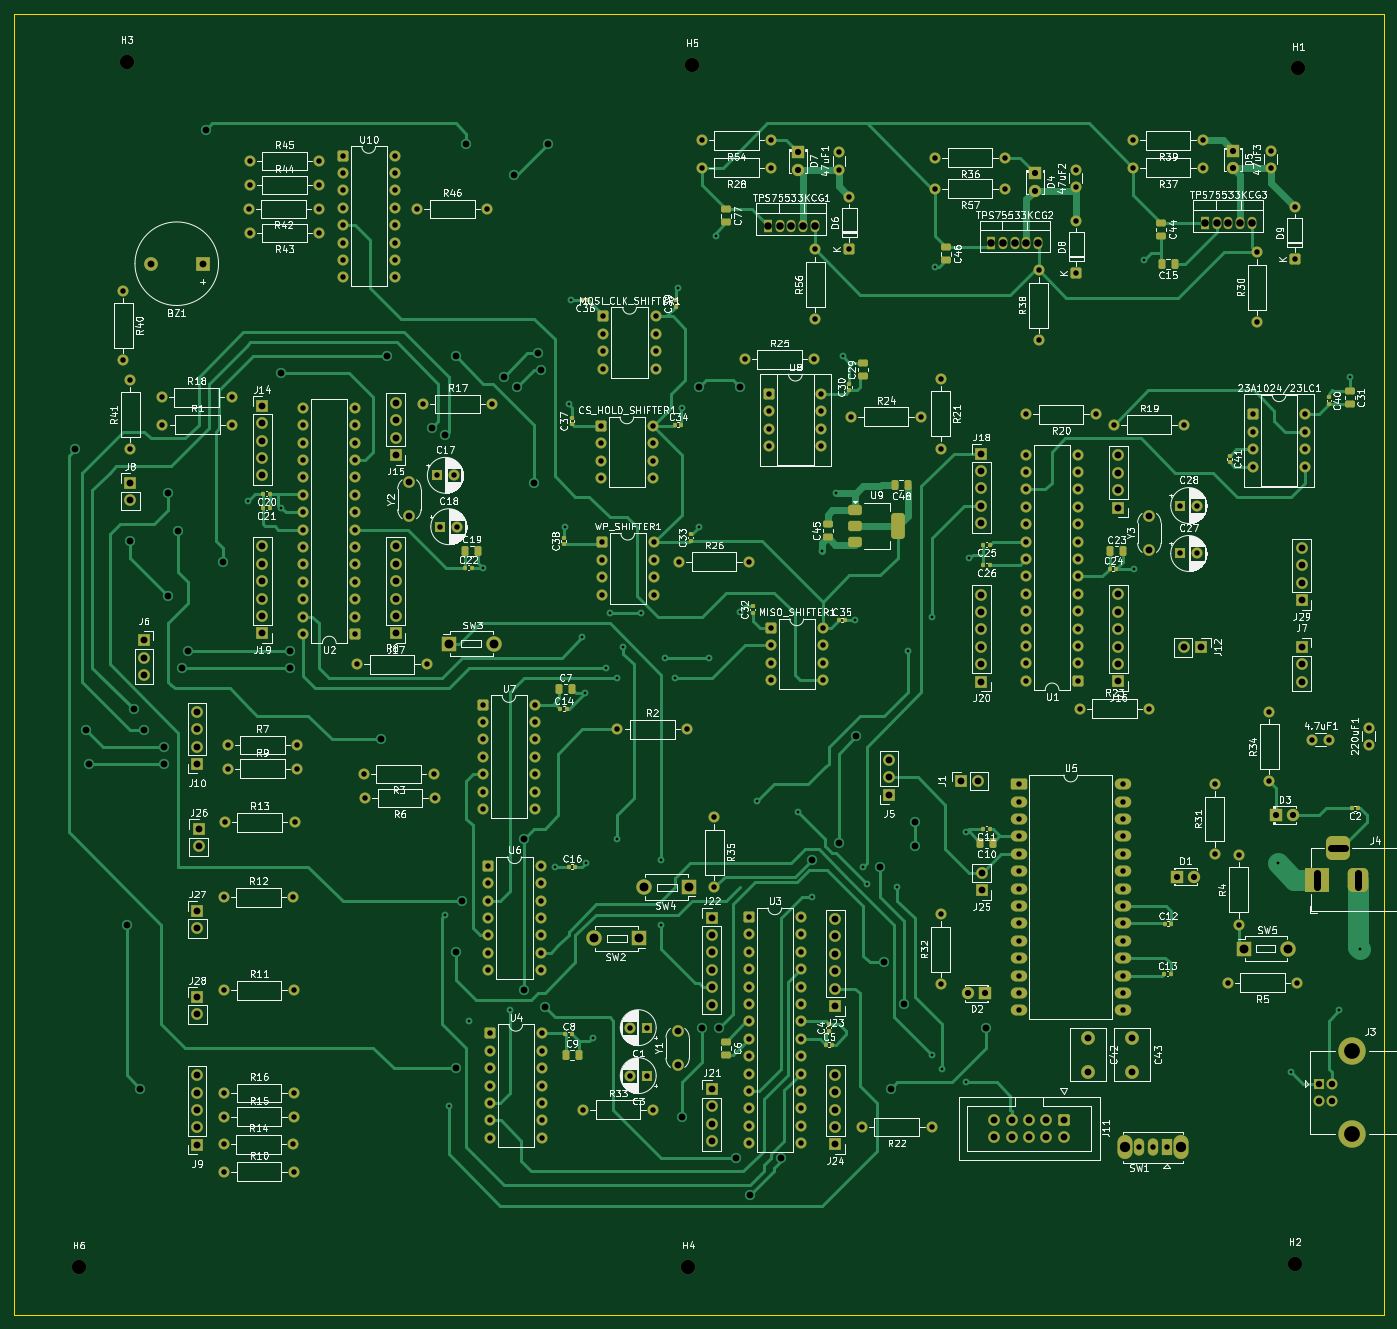
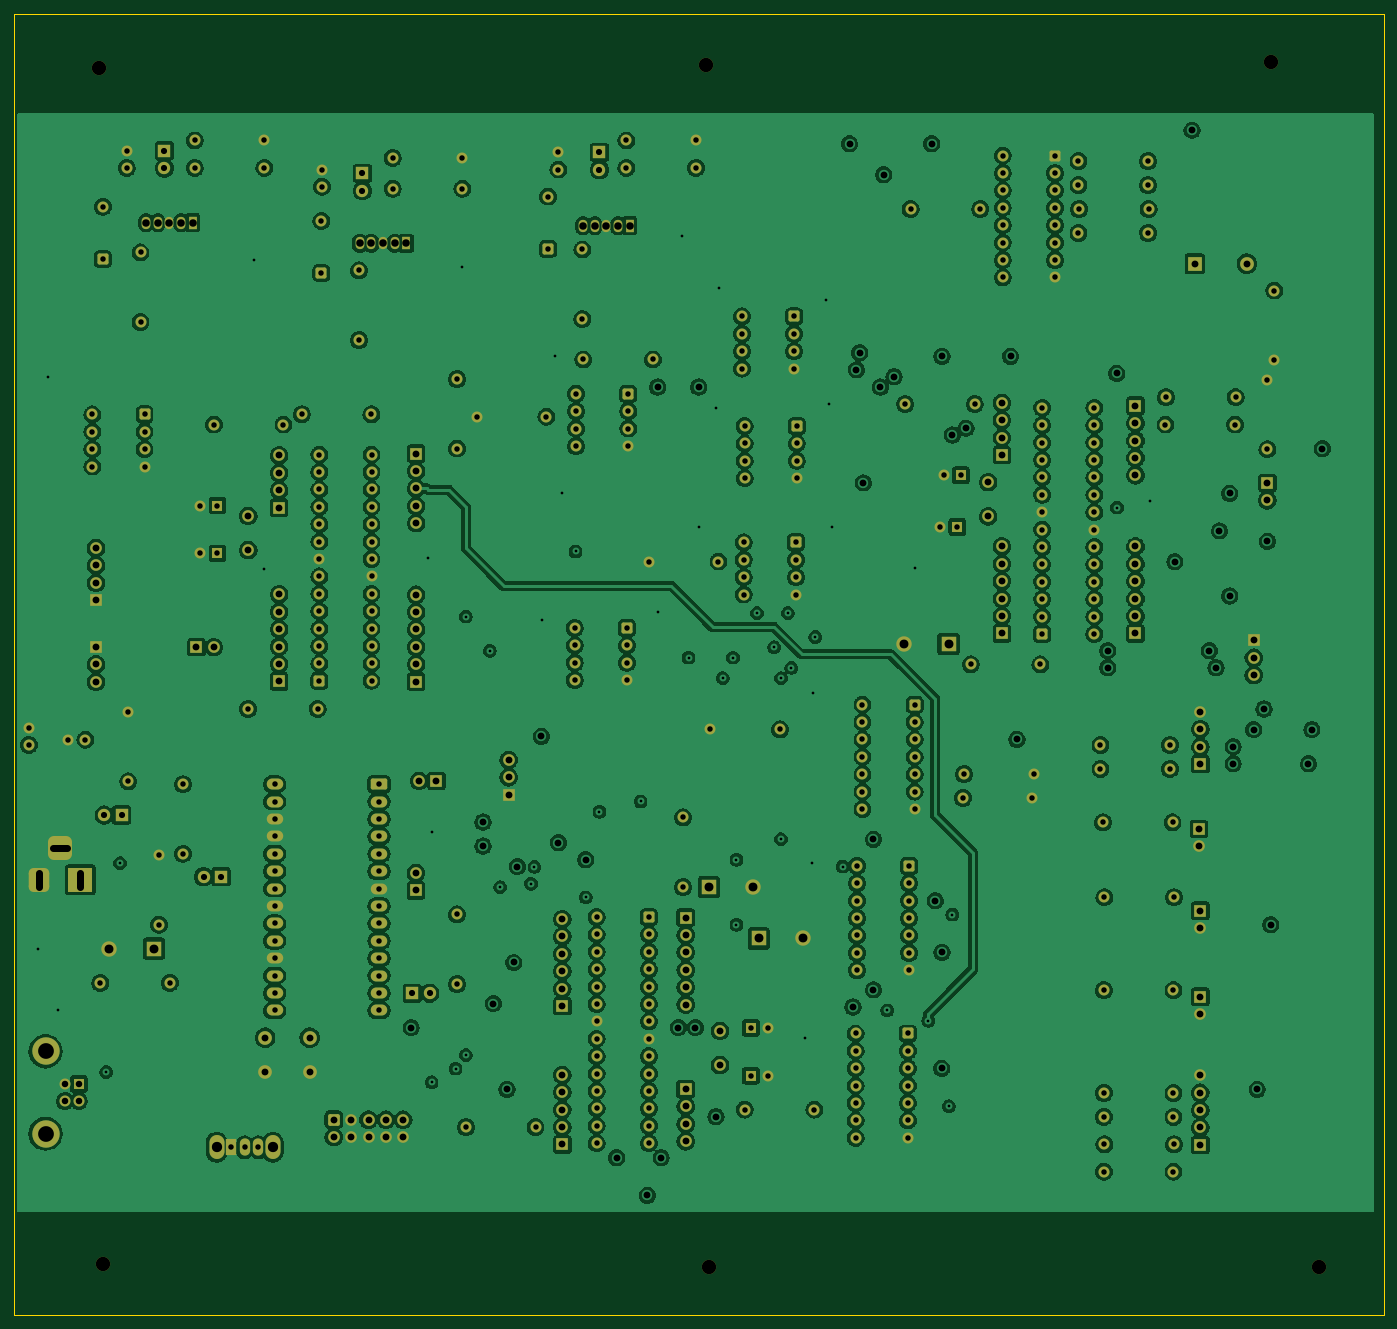
Circuit board: 13 layer files. Board 200.0 x 190.0 mm.
- bottom_copper: snake_pcb-B_Cu.gbr (759529 bytes)
- bottom_mask: snake_pcb-B_Mask.gbr (18097 bytes)
- paste: snake_pcb-B_Paste.gbr (452 bytes)
- bottom_silk: snake_pcb-B_Silkscreen.gbr (453 bytes)
- outline: snake_pcb-Edge_Cuts.gbr (670 bytes)
- top_copper: snake_pcb-F_Cu.gbr (80487 bytes)
- top_mask: snake_pcb-F_Mask.gbr (22147 bytes)
- paste: snake_pcb-F_Paste.gbr (5017 bytes)
- top_silk: snake_pcb-F_Silkscreen.gbr (353179 bytes)
- inner_copper: snake_pcb-In1_Cu.gbr (76368 bytes)
- inner_copper: snake_pcb-In2_Cu.gbr (783106 bytes)
- drill: snake_pcb-NPTH.drl (418 bytes)
- drill: snake_pcb-PTH.drl (9906 bytes)

=== bottom_copper: snake_pcb-B_Cu.gbr (759529 bytes, source omitted) ===
=== bottom_mask: snake_pcb-B_Mask.gbr (18097 bytes, source omitted) ===
=== paste: snake_pcb-B_Paste.gbr ===
%TF.GenerationSoftware,KiCad,Pcbnew,9.0.1*%
%TF.CreationDate,2025-10-10T21:54:15-04:00*%
%TF.ProjectId,snake_pcb,736e616b-655f-4706-9362-2e6b69636164,rev?*%
%TF.SameCoordinates,Original*%
%TF.FileFunction,Paste,Bot*%
%TF.FilePolarity,Positive*%
%FSLAX46Y46*%
G04 Gerber Fmt 4.6, Leading zero omitted, Abs format (unit mm)*
G04 Created by KiCad (PCBNEW 9.0.1) date 2025-10-10 21:54:15*
%MOMM*%
%LPD*%
G01*
G04 APERTURE LIST*
G04 APERTURE END LIST*
M02*

=== bottom_silk: snake_pcb-B_Silkscreen.gbr ===
%TF.GenerationSoftware,KiCad,Pcbnew,9.0.1*%
%TF.CreationDate,2025-10-10T21:54:15-04:00*%
%TF.ProjectId,snake_pcb,736e616b-655f-4706-9362-2e6b69636164,rev?*%
%TF.SameCoordinates,Original*%
%TF.FileFunction,Legend,Bot*%
%TF.FilePolarity,Positive*%
%FSLAX46Y46*%
G04 Gerber Fmt 4.6, Leading zero omitted, Abs format (unit mm)*
G04 Created by KiCad (PCBNEW 9.0.1) date 2025-10-10 21:54:15*
%MOMM*%
%LPD*%
G01*
G04 APERTURE LIST*
G04 APERTURE END LIST*
M02*

=== outline: snake_pcb-Edge_Cuts.gbr ===
%TF.GenerationSoftware,KiCad,Pcbnew,9.0.1*%
%TF.CreationDate,2025-10-10T21:54:15-04:00*%
%TF.ProjectId,snake_pcb,736e616b-655f-4706-9362-2e6b69636164,rev?*%
%TF.SameCoordinates,Original*%
%TF.FileFunction,Profile,NP*%
%FSLAX46Y46*%
G04 Gerber Fmt 4.6, Leading zero omitted, Abs format (unit mm)*
G04 Created by KiCad (PCBNEW 9.0.1) date 2025-10-10 21:54:15*
%MOMM*%
%LPD*%
G01*
G04 APERTURE LIST*
%TA.AperFunction,Profile*%
%ADD10C,0.050000*%
%TD*%
G04 APERTURE END LIST*
D10*
X12010000Y194750000D02*
X12010000Y4750000D01*
X212010000Y4750000D02*
X212010000Y194750000D01*
X12010000Y4750000D02*
X212010000Y4750000D01*
X212010000Y194750000D02*
X12010000Y194750000D01*
M02*

=== top_copper: snake_pcb-F_Cu.gbr (80487 bytes, source omitted) ===
=== top_mask: snake_pcb-F_Mask.gbr (22147 bytes, source omitted) ===
=== paste: snake_pcb-F_Paste.gbr ===
%TF.GenerationSoftware,KiCad,Pcbnew,9.0.1*%
%TF.CreationDate,2025-10-10T21:54:15-04:00*%
%TF.ProjectId,snake_pcb,736e616b-655f-4706-9362-2e6b69636164,rev?*%
%TF.SameCoordinates,Original*%
%TF.FileFunction,Paste,Top*%
%TF.FilePolarity,Positive*%
%FSLAX46Y46*%
G04 Gerber Fmt 4.6, Leading zero omitted, Abs format (unit mm)*
G04 Created by KiCad (PCBNEW 9.0.1) date 2025-10-10 21:54:15*
%MOMM*%
%LPD*%
G01*
G04 APERTURE LIST*
G04 Aperture macros list*
%AMRoundRect*
0 Rectangle with rounded corners*
0 $1 Rounding radius*
0 $2 $3 $4 $5 $6 $7 $8 $9 X,Y pos of 4 corners*
0 Add a 4 corners polygon primitive as box body*
4,1,4,$2,$3,$4,$5,$6,$7,$8,$9,$2,$3,0*
0 Add four circle primitives for the rounded corners*
1,1,$1+$1,$2,$3*
1,1,$1+$1,$4,$5*
1,1,$1+$1,$6,$7*
1,1,$1+$1,$8,$9*
0 Add four rect primitives between the rounded corners*
20,1,$1+$1,$2,$3,$4,$5,0*
20,1,$1+$1,$4,$5,$6,$7,0*
20,1,$1+$1,$6,$7,$8,$9,0*
20,1,$1+$1,$8,$9,$2,$3,0*%
G04 Aperture macros list end*
%ADD10RoundRect,0.140000X0.140000X0.170000X-0.140000X0.170000X-0.140000X-0.170000X0.140000X-0.170000X0*%
%ADD11RoundRect,0.250000X-0.475000X0.250000X-0.475000X-0.250000X0.475000X-0.250000X0.475000X0.250000X0*%
%ADD12RoundRect,0.250000X-0.250000X-0.475000X0.250000X-0.475000X0.250000X0.475000X-0.250000X0.475000X0*%
%ADD13RoundRect,0.140000X-0.170000X0.140000X-0.170000X-0.140000X0.170000X-0.140000X0.170000X0.140000X0*%
%ADD14RoundRect,0.250000X0.475000X-0.250000X0.475000X0.250000X-0.475000X0.250000X-0.475000X-0.250000X0*%
%ADD15RoundRect,0.140000X-0.140000X-0.170000X0.140000X-0.170000X0.140000X0.170000X-0.140000X0.170000X0*%
%ADD16RoundRect,0.250000X0.250000X0.475000X-0.250000X0.475000X-0.250000X-0.475000X0.250000X-0.475000X0*%
%ADD17RoundRect,0.375000X-0.625000X-0.375000X0.625000X-0.375000X0.625000X0.375000X-0.625000X0.375000X0*%
%ADD18RoundRect,0.500000X-0.500000X-1.400000X0.500000X-1.400000X0.500000X1.400000X-0.500000X1.400000X0*%
%ADD19RoundRect,0.140000X0.170000X-0.140000X0.170000X0.140000X-0.170000X0.140000X-0.170000X-0.140000X0*%
G04 APERTURE END LIST*
D10*
%TO.C,C20*%
X49420000Y124650000D03*
X48460000Y124650000D03*
%TD*%
D11*
%TO.C,C46*%
X148110000Y160650000D03*
X148110000Y158750000D03*
%TD*%
D10*
%TO.C,C11*%
X154490000Y75750000D03*
X153530000Y75750000D03*
%TD*%
D12*
%TO.C,C23*%
X172060000Y116250000D03*
X173960000Y116250000D03*
%TD*%
D13*
%TO.C,C40*%
X204010000Y138730000D03*
X204010000Y137770000D03*
%TD*%
D14*
%TO.C,C29*%
X136010000Y141850000D03*
X136010000Y143750000D03*
%TD*%
D15*
%TO.C,C14*%
X91825000Y93270000D03*
X92785000Y93270000D03*
%TD*%
%TO.C,C22*%
X77905000Y113860000D03*
X78865000Y113860000D03*
%TD*%
%TO.C,C12*%
X180025000Y61870000D03*
X180985000Y61870000D03*
%TD*%
D11*
%TO.C,C77*%
X116010000Y166200000D03*
X116010000Y164300000D03*
%TD*%
D16*
%TO.C,C10*%
X154960000Y73750000D03*
X153060000Y73750000D03*
%TD*%
D17*
%TO.C,U9*%
X134805000Y122270000D03*
X134805000Y119970000D03*
D18*
X141105000Y119970000D03*
D17*
X134805000Y117670000D03*
%TD*%
D15*
%TO.C,C16*%
X93030000Y70250000D03*
X93990000Y70250000D03*
%TD*%
D19*
%TO.C,C33*%
X110805000Y117790000D03*
X110805000Y118750000D03*
%TD*%
D10*
%TO.C,C25*%
X154510000Y117250000D03*
X153550000Y117250000D03*
%TD*%
D12*
%TO.C,C19*%
X77930000Y116330000D03*
X79830000Y116330000D03*
%TD*%
D14*
%TO.C,C45*%
X130880000Y118340000D03*
X130880000Y120240000D03*
%TD*%
D15*
%TO.C,C13*%
X179925000Y54570000D03*
X180885000Y54570000D03*
%TD*%
D11*
%TO.C,C44*%
X179510000Y164200000D03*
X179510000Y162300000D03*
%TD*%
D15*
%TO.C,C8*%
X92550000Y45750000D03*
X93510000Y45750000D03*
%TD*%
%TO.C,C34*%
X108530000Y134750000D03*
X109490000Y134750000D03*
%TD*%
D10*
%TO.C,C21*%
X49360000Y122610000D03*
X48400000Y122610000D03*
%TD*%
D12*
%TO.C,C7*%
X91610000Y96150000D03*
X93510000Y96150000D03*
%TD*%
D11*
%TO.C,C6*%
X116010000Y44700000D03*
X116010000Y42800000D03*
%TD*%
D19*
%TO.C,C37*%
X93510000Y134790000D03*
X93510000Y135750000D03*
%TD*%
D10*
%TO.C,C26*%
X154510000Y114250000D03*
X153550000Y114250000D03*
%TD*%
D15*
%TO.C,C24*%
X172030000Y113750000D03*
X172990000Y113750000D03*
%TD*%
D13*
%TO.C,C41*%
X189510000Y130250000D03*
X189510000Y129290000D03*
%TD*%
D12*
%TO.C,C9*%
X92560000Y42750000D03*
X94460000Y42750000D03*
%TD*%
D19*
%TO.C,C30*%
X134010000Y139790000D03*
X134010000Y140750000D03*
%TD*%
%TO.C,C32*%
X119870000Y107330000D03*
X119870000Y108290000D03*
%TD*%
D15*
%TO.C,C5*%
X130550000Y44250000D03*
X131510000Y44250000D03*
%TD*%
D16*
%TO.C,C15*%
X181460000Y158250000D03*
X179560000Y158250000D03*
%TD*%
D19*
%TO.C,C38*%
X92305000Y117290000D03*
X92305000Y118250000D03*
%TD*%
%TO.C,C4*%
X131010000Y46270000D03*
X131010000Y47230000D03*
%TD*%
D10*
%TO.C,C2*%
X208285000Y78770000D03*
X207325000Y78770000D03*
%TD*%
D11*
%TO.C,C31*%
X207010000Y139700000D03*
X207010000Y137800000D03*
%TD*%
D15*
%TO.C,C35*%
X132410000Y106240000D03*
X133370000Y106240000D03*
%TD*%
D10*
%TO.C,C36*%
X95870000Y152930000D03*
X94910000Y152930000D03*
%TD*%
D19*
%TO.C,C39*%
X108670000Y151990000D03*
X108670000Y152950000D03*
%TD*%
D16*
%TO.C,C48*%
X142520000Y126000000D03*
X140620000Y126000000D03*
%TD*%
M02*

=== top_silk: snake_pcb-F_Silkscreen.gbr (353179 bytes, source omitted) ===
=== inner_copper: snake_pcb-In1_Cu.gbr (76368 bytes, source omitted) ===
=== inner_copper: snake_pcb-In2_Cu.gbr (783106 bytes, source omitted) ===
=== drill: snake_pcb-NPTH.drl ===
M48
; DRILL file {KiCad 9.0.1} date 2025-10-10T21:54:18-0400
; FORMAT={-:-/ absolute / metric / decimal}
; #@! TF.CreationDate,2025-10-10T21:54:18-04:00
; #@! TF.GenerationSoftware,Kicad,Pcbnew,9.0.1
; #@! TF.FileFunction,NonPlated,1,4,NPTH
FMAT,2
METRIC
; #@! TA.AperFunction,NonPlated,NPTH,ComponentDrill
T1C2.100
%
G90
G05
T1
X21.51Y11.75
X28.51Y187.75
X110.51Y11.75
X111.01Y187.25
X199.01Y12.25
X199.51Y186.75
M30

=== drill: snake_pcb-PTH.drl (9906 bytes, source omitted) ===
